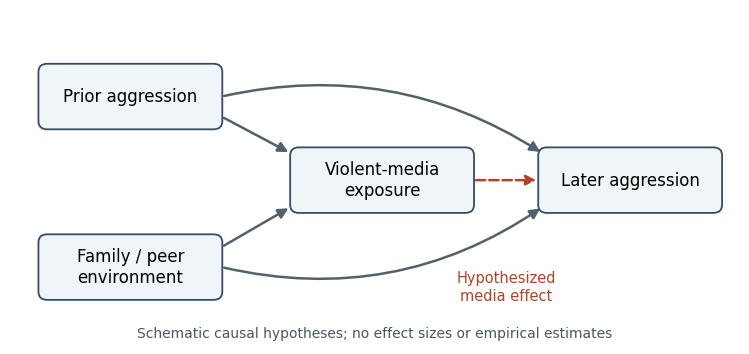

Here is the Python script that generated this plot: (Note: this script raises an exception after producing the figure.)
"""Original schematic; Python 3.14.4, matplotlib 3.10.7. Output is in CWD."""
from pathlib import Path
import matplotlib
matplotlib.use('Agg')
import matplotlib.pyplot as plt
from matplotlib.patches import FancyBboxPatch, FancyArrowPatch

plt.rcParams.update({'font.family': 'DejaVu Sans', 'font.size': 12})
fig, ax = plt.subplots(figsize=(7.6, 3.8), dpi=100, facecolor='white')
fig.subplots_adjust(left=.02, right=.98, bottom=.08, top=.96)
ax.set(xlim=(0,10), ylim=(0,5))
ax.axis('off')
nodes = {'prior': (1.65,3.7,'Prior aggression'),
         'family': (1.65,1.15,'Family / peer\nenvironment'),
         'media': (5.1,2.45,'Violent-media\nexposure'),
         'later': (8.5,2.45,'Later aggression')}
def arrow(start, end, rad=0, color='#53616c', dashed=False):
    patch=FancyArrowPatch(start,end,arrowstyle='-|>',mutation_scale=15,
                         linewidth=1.8,connectionstyle=f'arc3,rad={rad}',
                         color=color,linestyle='--' if dashed else '-')
    ax.add_patch(patch)
arrow((2.9,3.7),(7.3,2.85),rad=-.21)
arrow((2.9,1.15),(7.3,2.05),rad=.22)
arrow((2.9,3.4),(3.85,2.85))
arrow((2.9,1.45),(3.85,2.05))
arrow((6.35,2.45),(7.25,2.45),color='#af4428',dashed=True)
for key,(x,y,label) in nodes.items():
    ax.add_patch(FancyBboxPatch((x-1.22,y-.45),2.44,.9,
                              boxstyle='round,pad=.04,rounding_size=.12',
                              facecolor='#f0f5f8',edgecolor='#334e68',linewidth=1.3,zorder=3))
    ax.text(x,y,label,ha='center',va='center',zorder=4)
ax.text(6.8,.85,'Hypothesized\nmedia effect',color='#af4428',ha='center',va='center',fontsize=10.5)
ax.text(5,.15,'Schematic causal hypotheses; no effect sizes or empirical estimates',ha='center',va='center',fontsize=10,color='#485563')
fig.savefig(Path.cwd()/(Path(__file__).stem+'.png'),facecolor='white',transparent=False)
plt.close(fig)
